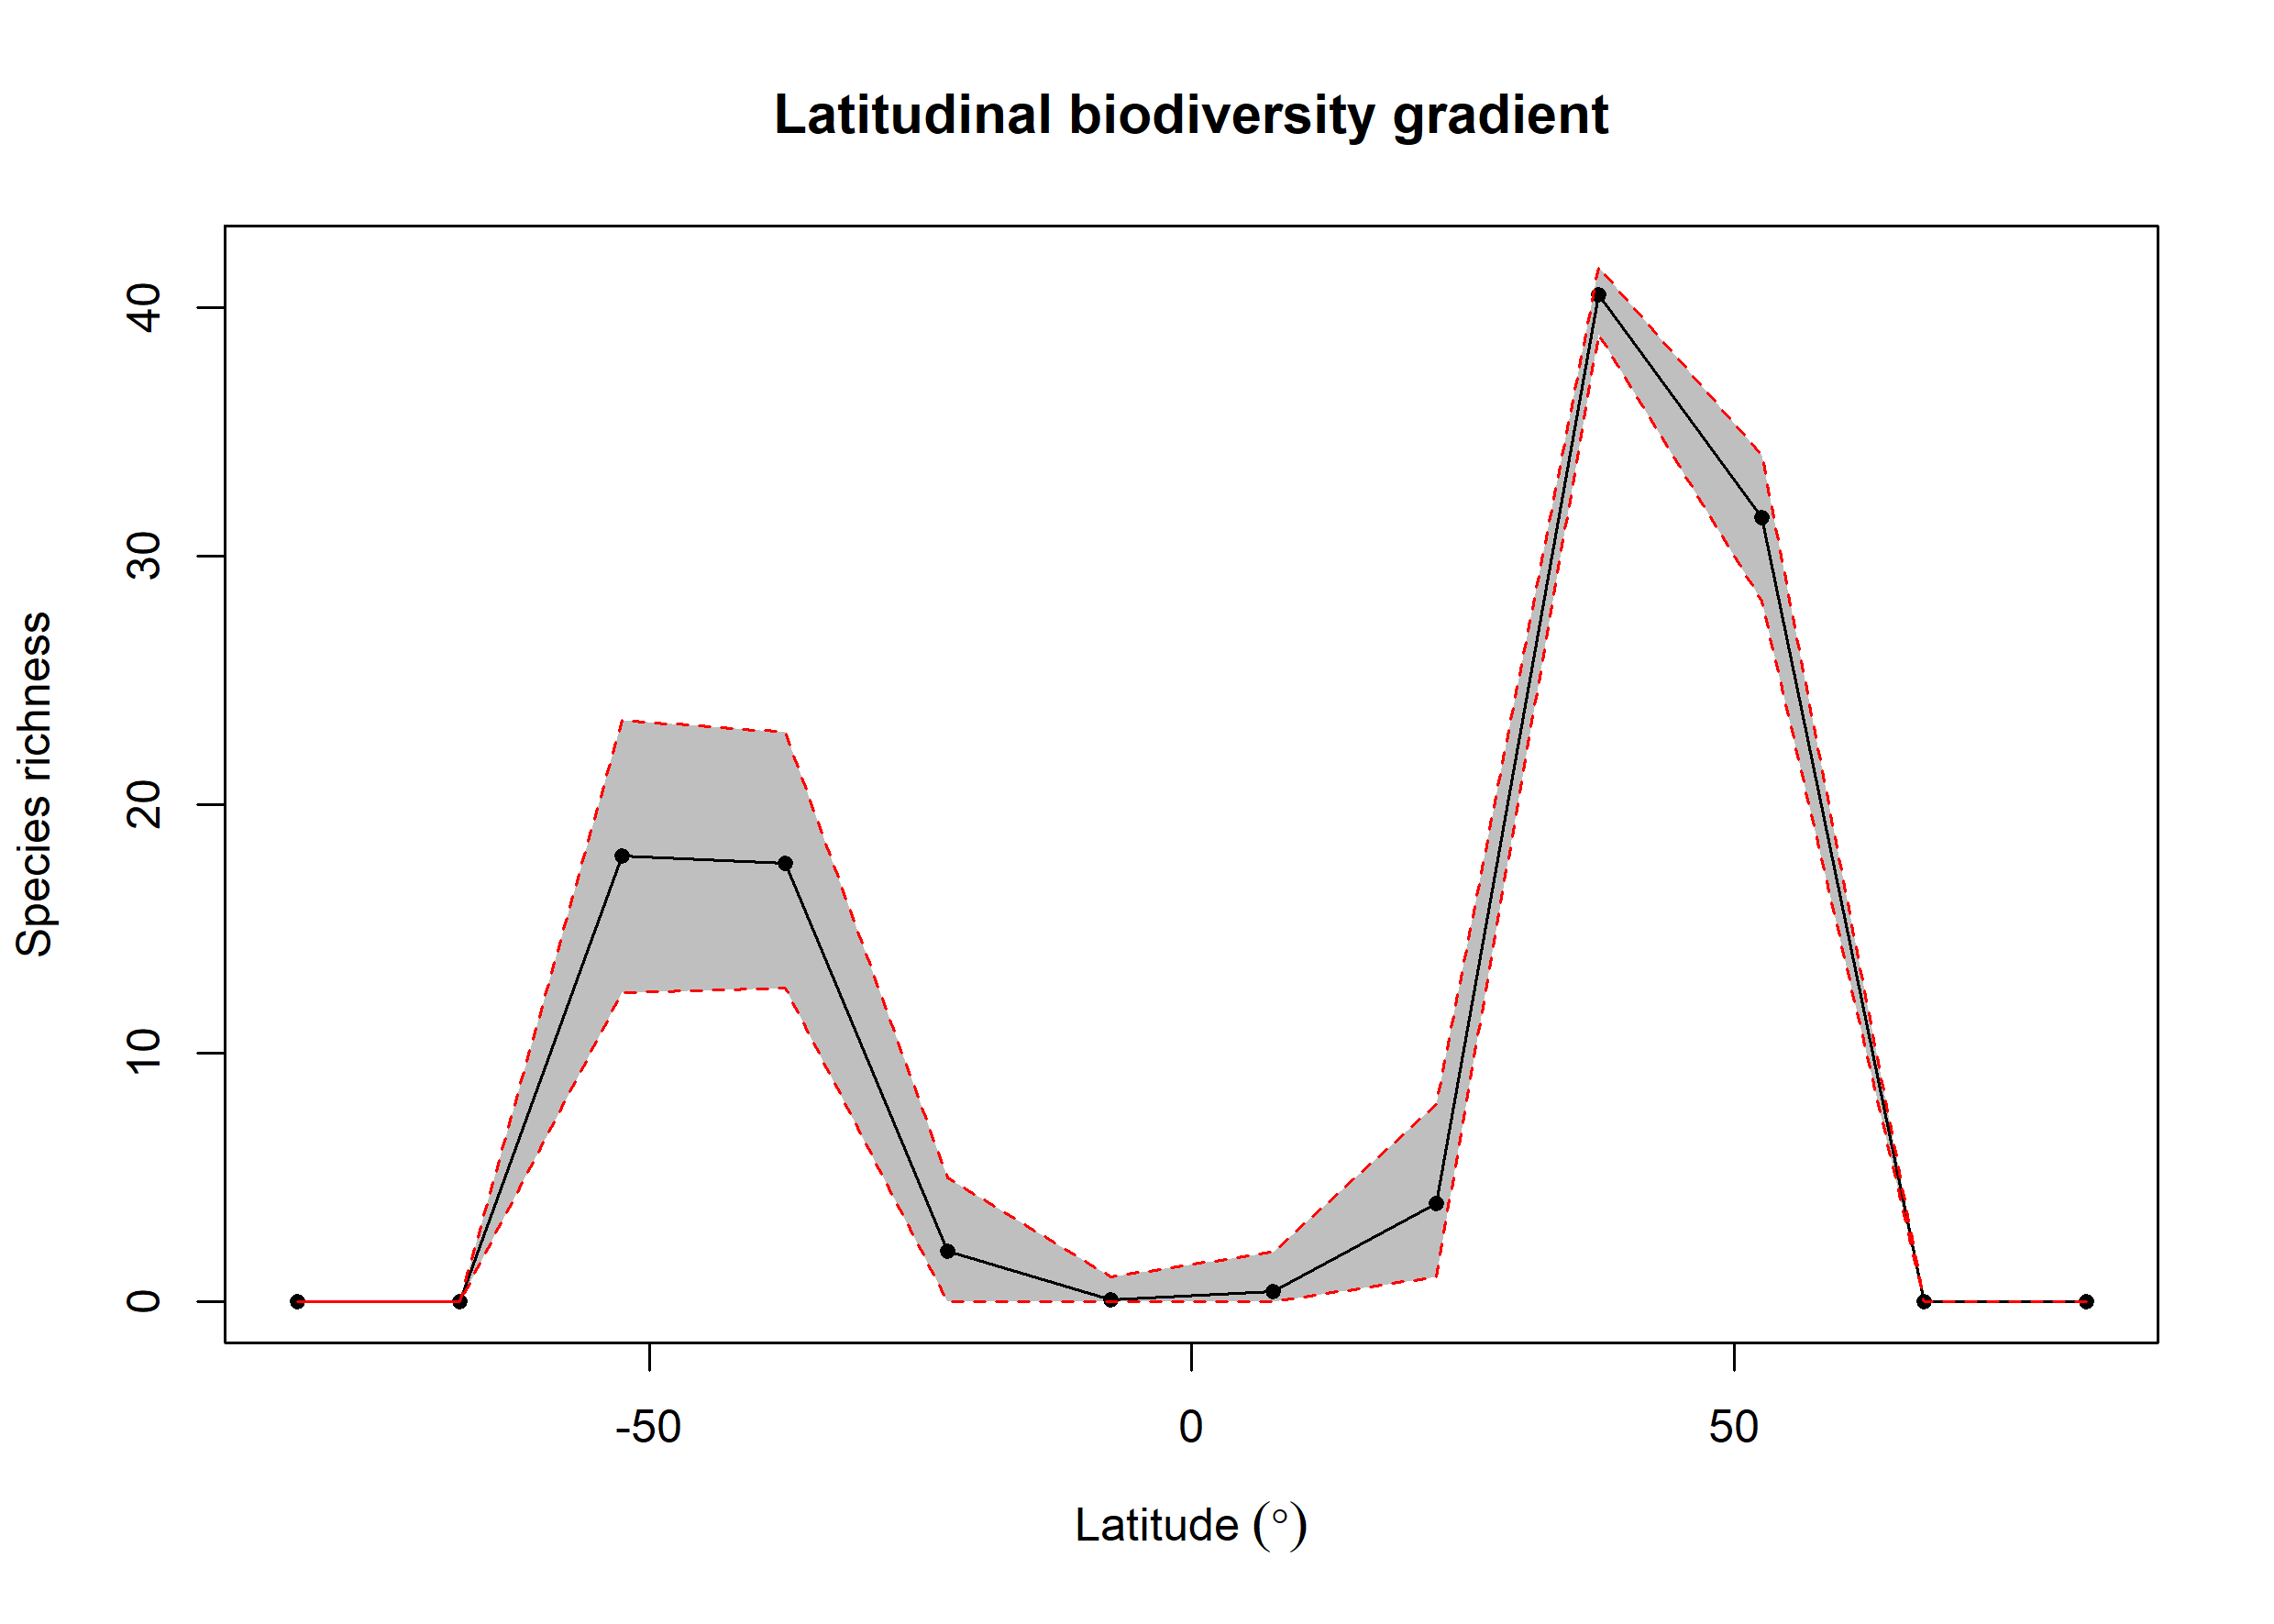

The data file committed next to this chart (first rows):
bin, max, min, mid, hemisphere, mean_richness, CI.Lower, CI.Upper
1, 90, 75, 82.5, N, NA, NA, NA
2, 75, 60, 67.5, N, NA, NA, NA
3, 60, 45, 52.5, N, 31.56, 28.2, 34.08
4, 45, 30, 37.5, N, 40.52, 38.96, 41.65
5, 30, 15, 22.5, N, 3.945, 1, 7.96
6, 15, 0, 7.5, N, 0.41, 0, 2
7, 0, -15, -7.5, S, 0.1, 0, 1
8, -15, -30, -22.5, S, 2.03, 0, 5
9, -30, -45, -37.5, S, 17.66, 12.63, 22.92
10, -45, -60, -52.5, S, 17.96, 12.44, 23.39
11, -60, -75, -67.5, S, NA, NA, NA
12, -75, -90, -82.5, S, NA, NA, NA
